5-way image classification set "dataset" from GitHub (arifnurrhmnn/Dataset-Motif-Batik); label vocabulary: kawung, megamendung, parang, sidomukti, truntum.

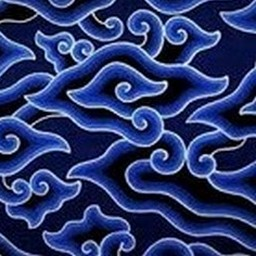
Label: megamendung

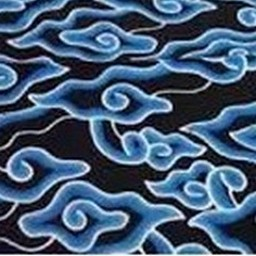
Label: megamendung

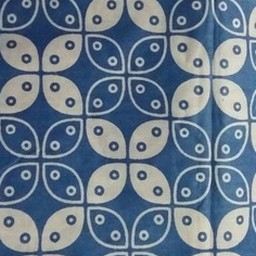
Label: kawung

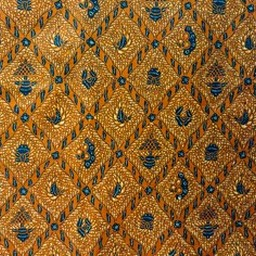
Label: sidomukti

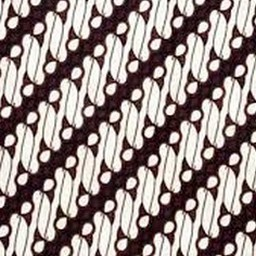
Label: parang

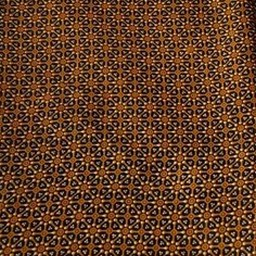
Label: truntum
